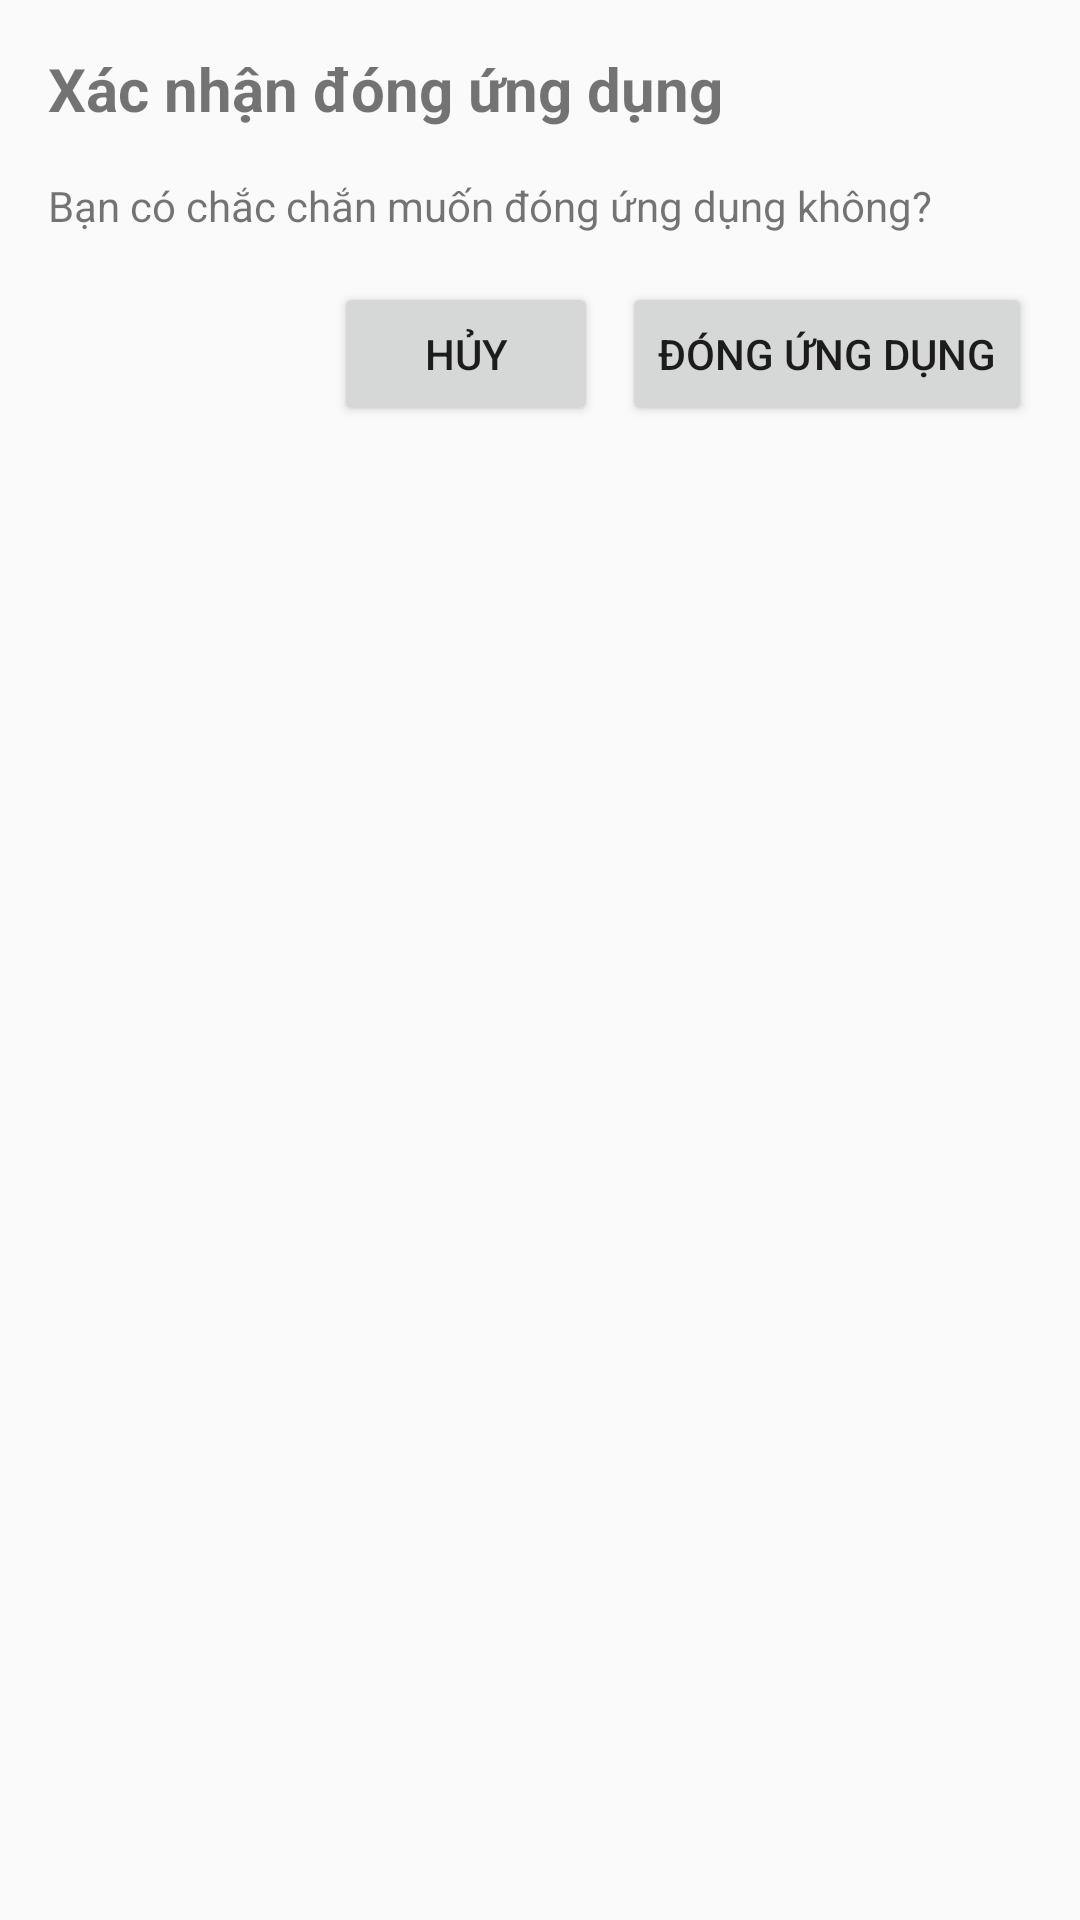

This screen was rendered from an Android layout file. Write that file and the resources it references.
<!-- AndroidManifest.xml: application theme Theme.AppCompat.Light.NoActionBar -->
<!-- res/layout/exit_dialog.xml -->
<LinearLayout xmlns:android="http://schemas.android.com/apk/res/android"
    android:layout_width="match_parent"
    android:layout_height="wrap_content"
    android:orientation="vertical"
    android:padding="16dp">

    <TextView
        android:id="@+id/text_title"
        android:layout_width="match_parent"
        android:layout_height="wrap_content"
        android:text="Xác nhận đóng ứng dụng"
        android:textSize="20sp"
        android:textStyle="bold" />

    <TextView
        android:id="@+id/text_message"
        android:layout_width="match_parent"
        android:layout_height="wrap_content"
        android:text="Bạn có chắc chắn muốn đóng ứng dụng không?"
        android:layout_marginTop="16dp" />

    <LinearLayout
        android:layout_width="match_parent"
        android:layout_height="wrap_content"
        android:orientation="horizontal"
        android:gravity="end">

        <Button
            android:id="@+id/btn_cancel"
            android:layout_width="wrap_content"
            android:layout_height="wrap_content"
            android:text="Hủy"
            android:layout_marginTop="16dp"
            android:layout_marginEnd="8dp" />

        <Button
            android:id="@+id/btn_confirm"
            android:layout_width="wrap_content"
            android:layout_height="wrap_content"
            android:text="Đóng ứng dụng"
            android:layout_marginTop="16dp" />

    </LinearLayout>

</LinearLayout>
<!-- resources referenced by this layout -->
<resources>

</resources>
